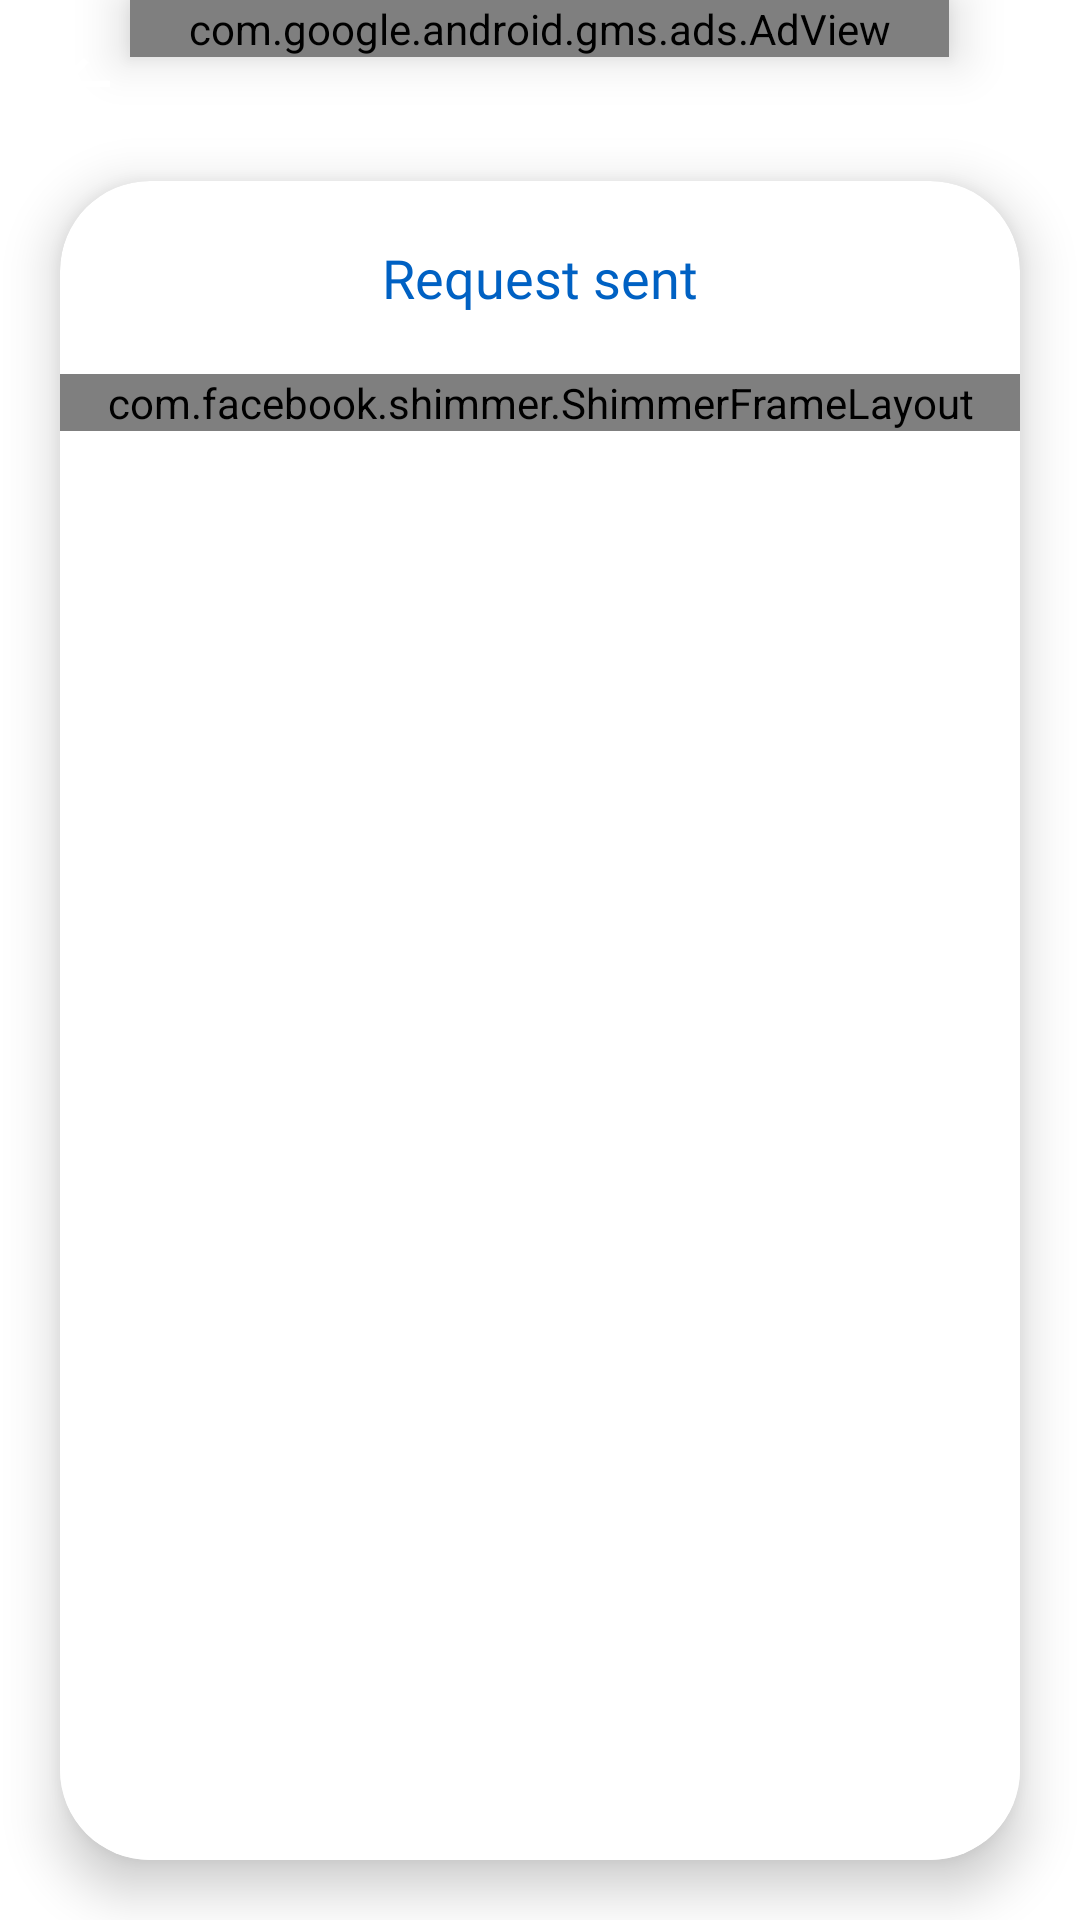

Reconstruct the res/layout file that produces this screen, plus the resources it refers to.
<!-- AndroidManifest.xml: application theme Theme.AttendanceCall -->
<!-- res/layout/activity_request_sent.xml -->
<?xml version="1.0" encoding="utf-8"?>
<RelativeLayout xmlns:android="http://schemas.android.com/apk/res/android"
    xmlns:app="http://schemas.android.com/apk/res-auto"
    xmlns:tools="http://schemas.android.com/tools"
    android:layout_width="match_parent"
    android:layout_height="match_parent"
    tools:context=".RequestSent"
    android:orientation="vertical">

    <ImageView
        android:id="@+id/requestSent_back_img"
        android:layout_width="wrap_content"
        android:layout_height="wrap_content"
        app:srcCompat="@drawable/ic_baseline_arrow_back_24"
        android:elevation="20dp"
        android:paddingTop="15dp"
        android:paddingLeft="15dp"
        android:paddingRight="15dp"
        android:paddingBottom="15dp"
        android:background="@drawable/back_background" />

    <com.google.android.gms.ads.AdView
        android:id="@+id/adViewRequestSent"
        android:layout_width="273dp"
        android:layout_height="wrap_content"
        android:layout_alignParentTop="true"
        android:layout_centerHorizontal="true"
        app:adSize="BANNER"
        app:adUnitId="@string/ads_request_sent"
        android:elevation="10dp"/>

    <LinearLayout
        android:layout_width="match_parent"
        android:layout_height="match_parent"
        android:orientation="vertical"
        android:background="@color/app_background">

        <LinearLayout
            android:layout_width="match_parent"
            android:layout_height="wrap_content"
            android:layout_marginLeft="-10dp"
            android:layout_marginRight="-10dp"
            android:background="@drawable/login_bg"
            android:orientation="vertical"
            android:paddingTop="40dp"
            android:paddingBottom="100dp"/>

        <androidx.cardview.widget.CardView
            android:layout_width="match_parent"
            android:layout_height="match_parent"
            android:orientation="vertical"
            android:layout_marginTop="-80dp"
            android:layout_marginRight="20dp"
            android:layout_marginLeft="20dp"
            android:layout_marginBottom="20dp"
            app:cardCornerRadius="30dp"
            app:cardBackgroundColor="@color/app_background"
            android:outlineSpotShadowColor="#000000"
            app:cardElevation="10dp">

            <LinearLayout
                android:layout_width="match_parent"
                android:layout_height="match_parent"
                android:orientation="vertical">

                <LinearLayout
                    android:layout_width="match_parent"
                    android:layout_height="wrap_content"
                    android:layout_gravity="center"
                    android:orientation="horizontal"
                    android:layout_margin="10dp">

                    <TextView
                        android:layout_width="match_parent"
                        android:layout_height="wrap_content"
                        android:textSize="18dp"
                        android:padding="10dp"
                        android:textColor="@color/app_default"
                        android:text="Request sent"
                        android:layout_gravity="center"
                        android:gravity="center"
                        android:fontFamily="@font/f6">

                    </TextView>

                </LinearLayout>

                <LinearLayout
                    android:layout_width="match_parent"
                    android:layout_height="match_parent"
                    android:orientation="vertical"
                    android:background="@drawable/subject_list_bg">

                    <com.facebook.shimmer.ShimmerFrameLayout
                        android:layout_width="match_parent"
                        android:layout_height="wrap_content"
                        android:id="@+id/shimmer_list_requestSent">

                        <LinearLayout
                            android:layout_width="match_parent"
                            android:layout_height="wrap_content"
                            android:orientation="vertical">

                            <include layout="@layout/shimmer_of_list"/>
                            <include layout="@layout/shimmer_of_list"/>
                            <include layout="@layout/shimmer_of_list"/>
                            <include layout="@layout/shimmer_of_list"/>
                            <include layout="@layout/shimmer_of_list"/>
                            <include layout="@layout/shimmer_of_list"/>

                        </LinearLayout>
                    </com.facebook.shimmer.ShimmerFrameLayout>

                    <androidx.recyclerview.widget.RecyclerView
                        android:id="@+id/request_sent_list"
                        android:visibility="gone"
                        android:layout_width="match_parent"
                        android:layout_height="match_parent"
                        android:textAlignment="center"
                        android:gravity="center_horizontal">

                    </androidx.recyclerview.widget.RecyclerView>

                    <TextView
                        android:id="@+id/empty_viewRequestSend"
                        android:layout_width="match_parent"
                        android:layout_height="match_parent"
                        android:gravity="center"
                        android:layout_gravity="center"
                        android:visibility="gone"
                        android:text="No Request Sent" />

                </LinearLayout>

            </LinearLayout>
        </androidx.cardview.widget.CardView>
    </LinearLayout>
</RelativeLayout>
<!-- res/layout/shimmer_of_list.xml (included above) -->
<?xml version="1.0" encoding="utf-8"?>
<LinearLayout xmlns:android="http://schemas.android.com/apk/res/android"
    xmlns:app="http://schemas.android.com/apk/res-auto"
    android:layout_width="match_parent"
    android:layout_height="wrap_content"
    android:orientation="horizontal"
    android:layout_margin="10dp"
    >

    <TextView
        android:layout_width="match_parent"
        android:layout_height="63dp"
        android:gravity="center_vertical"
        android:paddingLeft="20dp"
        android:paddingRight="10dp"
        android:paddingTop="20dp"
        android:paddingBottom="20dp"
        android:layout_marginRight="10dp"
        android:text=""
        android:textSize="18dp"
        android:textColor="@color/app_default"
        android:layout_weight="1"
        android:background="@drawable/shimmer_bg"
        />

    <TextView
        android:layout_width="63dp"
        android:layout_height="63dp"
        android:layout_gravity="center"
        android:background="@drawable/shimmer_bg"
        app:tint="@color/app_default" />

</LinearLayout>
<!-- resources referenced by this layout -->
<resources>
  <color name="app_background">#FFFFFFFF</color>
  <color name="app_default">#0061C3</color>
  <!-- drawable ic_baseline_arrow_back_24 (drawable) -->
  <vector android:height="26dp" android:tint="@color/app_background"
      android:viewportHeight="24" android:viewportWidth="24"
      android:width="26dp" xmlns:android="http://schemas.android.com/apk/res/android">
      <path android:fillColor="@android:color/white" android:pathData="M20,11H7.83l5.59,-5.59L12,4l-8,8 8,8 1.41,-1.41L7.83,13H20v-2z"/>
  </vector>
  <!-- drawable shimmer_bg (drawable) -->
  <?xml version="1.0" encoding="utf-8"?>
  <shape xmlns:android="http://schemas.android.com/apk/res/android">
  
      <solid
          android:color="@color/shimmer_color"/>
      <corners
          android:radius="6dp"/>
  </shape>
  <!-- drawable subject_list_bg (drawable) -->
  <?xml version="1.0" encoding="utf-8"?>
  <shape xmlns:android="http://schemas.android.com/apk/res/android">
  
  
  
  
  
  
      <solid
          android:color="@color/list_background">
  
      </solid>
  
  
  
  
  
  </shape>
  <string name="ads_request_sent">ca-app-pub-6829345224658071/3828130722</string>
  <style name="Theme.AttendanceCall" parent="Theme.AppCompat.Light.NoActionBar">
          <item name="android:forceDarkAllowed" tools:targetApi="q">false</item>
          
          <item name="colorPrimary">@color/app_default</item>
          <item name="colorPrimaryVariant">@color/mobile_status</item>
          <item name="colorOnPrimary">@color/white</item>
          
          <item name="colorSecondary">@color/teal_200</item>
          <item name="colorSecondaryVariant">@color/teal_700</item>
          <item name="colorOnSecondary">@color/black</item>
          
          <item name="android:statusBarColor" tools:targetApi="l">?attr/colorPrimaryVariant</item>
          
      </style>
  <color name="shimmer_color">#D5D5D5</color>
  <color name="list_background">#FFFFFF</color>
  <color name="mobile_status">#0061C3</color>
  <color name="white">#FFFFFFFF</color>
  <color name="teal_200">#FF03DAC5</color>
  <color name="teal_700">#FF018786</color>
  <color name="black">#FF000000</color>
</resources>
